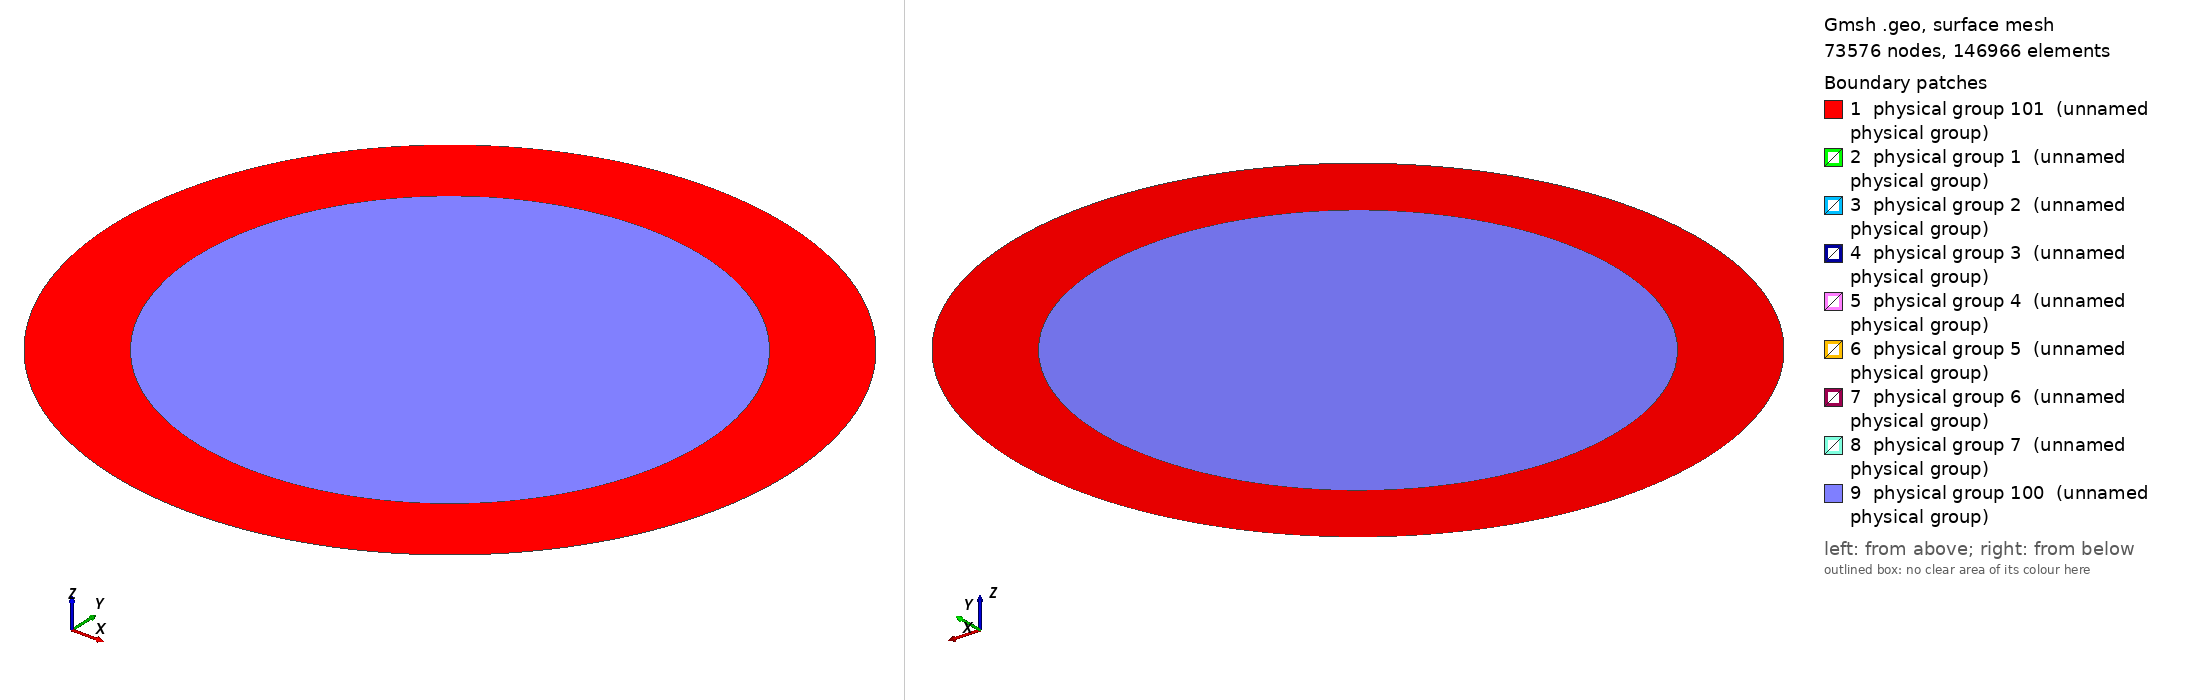

Gmsh geometry script, surface-meshed: 73576 nodes, 146966 surface elements. Boundary patches (legend numbers): 1 physical group 101 (unnamed physical group), 2 physical group 1 (unnamed physical group), 3 physical group 2 (unnamed physical group), 4 physical group 3 (unnamed physical group), 5 physical group 4 (unnamed physical group), 6 physical group 5 (unnamed physical group), 7 physical group 6 (unnamed physical group), 8 physical group 7 (unnamed physical group), 9 physical group 100 (unnamed physical group). Left view from above one corner, right view from below the opposite corner. Legend entries are the model's physical surfaces. The drawing asked Gmsh for element sizes between 1% and 20% of the model's largest extent; the script's own settings can give other sizes.

=== powerline2d.geo (drawn) ===
Include "powerline2d_param.geo";

attractors = {};

Function ligne
  p = newp;
  Point(p+1) = {cx,cy,cz};
  Point(p+2) = {cx+r,cy,cz};
  Point(p+3) = {cx,cy+r,cz};
  Point(p+4) = {cx-r,cy,cz};
  Point(p+5) = {cx,cy-r,cz};
  l = newl;
  Circle(l+1) = {p+2, p+1, p+3};
  Circle(l+2) = {p+3, p+1, p+4};
  Circle(l+3) = {p+4, p+1, p+5};
  Circle(l+4) = {p+5, p+1, p+2};
  ll = newll;
  Line Loop(ll) = {l+1, l+2, l+3, l+4};
  hole[] += ll;
  s = news;
  Plane Surface(s) = {ll};
  Physical Surface(phys) = s;
  phys++;
  attractors += (p+1);
Return

r = 5.e-2;
lc = 3;
ht2 = 0;

Point(1) = {0, ht2, 0, lc};
Point(2) = {rair, ht2, 0, lc};
Point(3) = {0, ht2+rair, 0, lc};
Point(4) = {-rair, ht2, 0, lc};
Point(5) = {0, ht2-rair, 0, lc};
Point(6) = {rair+dair, ht2, 0, lc};
Point(7) = {0, ht2+rair+dair, 0, lc};
Point(8) = {-rair-dair, ht2, 0, lc};
Point(9) = {0, ht2-rair-dair, 0, lc};
Circle(1) = {2, 1, 3};
Circle(2) = {3, 1, 4};
Circle(3) = {4, 1, 5};
Circle(4) = {5, 1, 2};
Circle(5) = {6, 1, 7};
Circle(6) = {7, 1, 8};
Circle(7) = {8, 1, 9};
Circle(8) = {9, 1, 6};
Line Loop(1) = {1,2,3,4};
Line Loop(2) = {5,6,7,8};
Plane Surface(1) = {1, 2};
Physical Surface(101) = 1;

phys = 1;
hole[] = {};
cx = -dx; cy = h; cz = 0; Call ligne;
cx = -dx; cy = h+dy; cz = 0; Call ligne;
cx = -dx; cy = h+2*dy; cz = 0; Call ligne;
cx = dx; cy = h; cz = 0; Call ligne;
cx = dx; cy = h+dy; cz = 0; Call ligne;
cx = dx; cy = h+2*dy; cz = 0; Call ligne;
cx = 0; cy = h+3*dy+2; cz = 0; Call ligne;

s  = news;
Plane Surface(s) = {1, hole[]};
Physical Surface(100) = s;
Physical Line(102) = {5,6,7,8};

Field[1] = Attractor;
Field[1].NodesList = {attractors[]};
Field[2] = Threshold;
Field[2].IField = 1;
Field[2].LcMin = r;
Field[2].LcMax = lc;
Field[2].DistMin = 5*r;
Field[2].DistMax = 100*r;

Field[6] = Box;
Field[6].VIn = lc / 4;
Field[6].VOut = lc;
Field[6].XMin = -2*dx;
Field[6].XMax = 2*dx;
Field[6].YMin = 0;
Field[6].YMax = h+5*dy;

Field[7] = Min;
Field[7].FieldsList = {2, 6};
Background Field = 7;

Mesh.Algorithm = 6;
Mesh.CharacteristicLengthExtendFromBoundary = 0;

//Geometry.SurfaceNumbers = 1;
Geometry.LabelType = 2;

Solver.AutoShowLastStep = 0;
//Solver.AutoShowViews = 1;


=== powerline2d_param.geo (included by powerline2d.geo) ===
DefineConstant
[
  h = {16.5, Name "Parameters/0Bottom cond. height [m]"}
  dx = {4.3, Min 2, Max 8, Step 1, Name "Parameters/0Horiz. half-spacing [m]"}
  dy = {5, Min 1, Max 10, Step 2, Name "Parameters/0Vert. spacing [m]"}
  rair = {60, Name "Parameters/Shell inner radius [m]"}
  dair = {20, Name "Parameters/Shell thickness [m]"}
];
